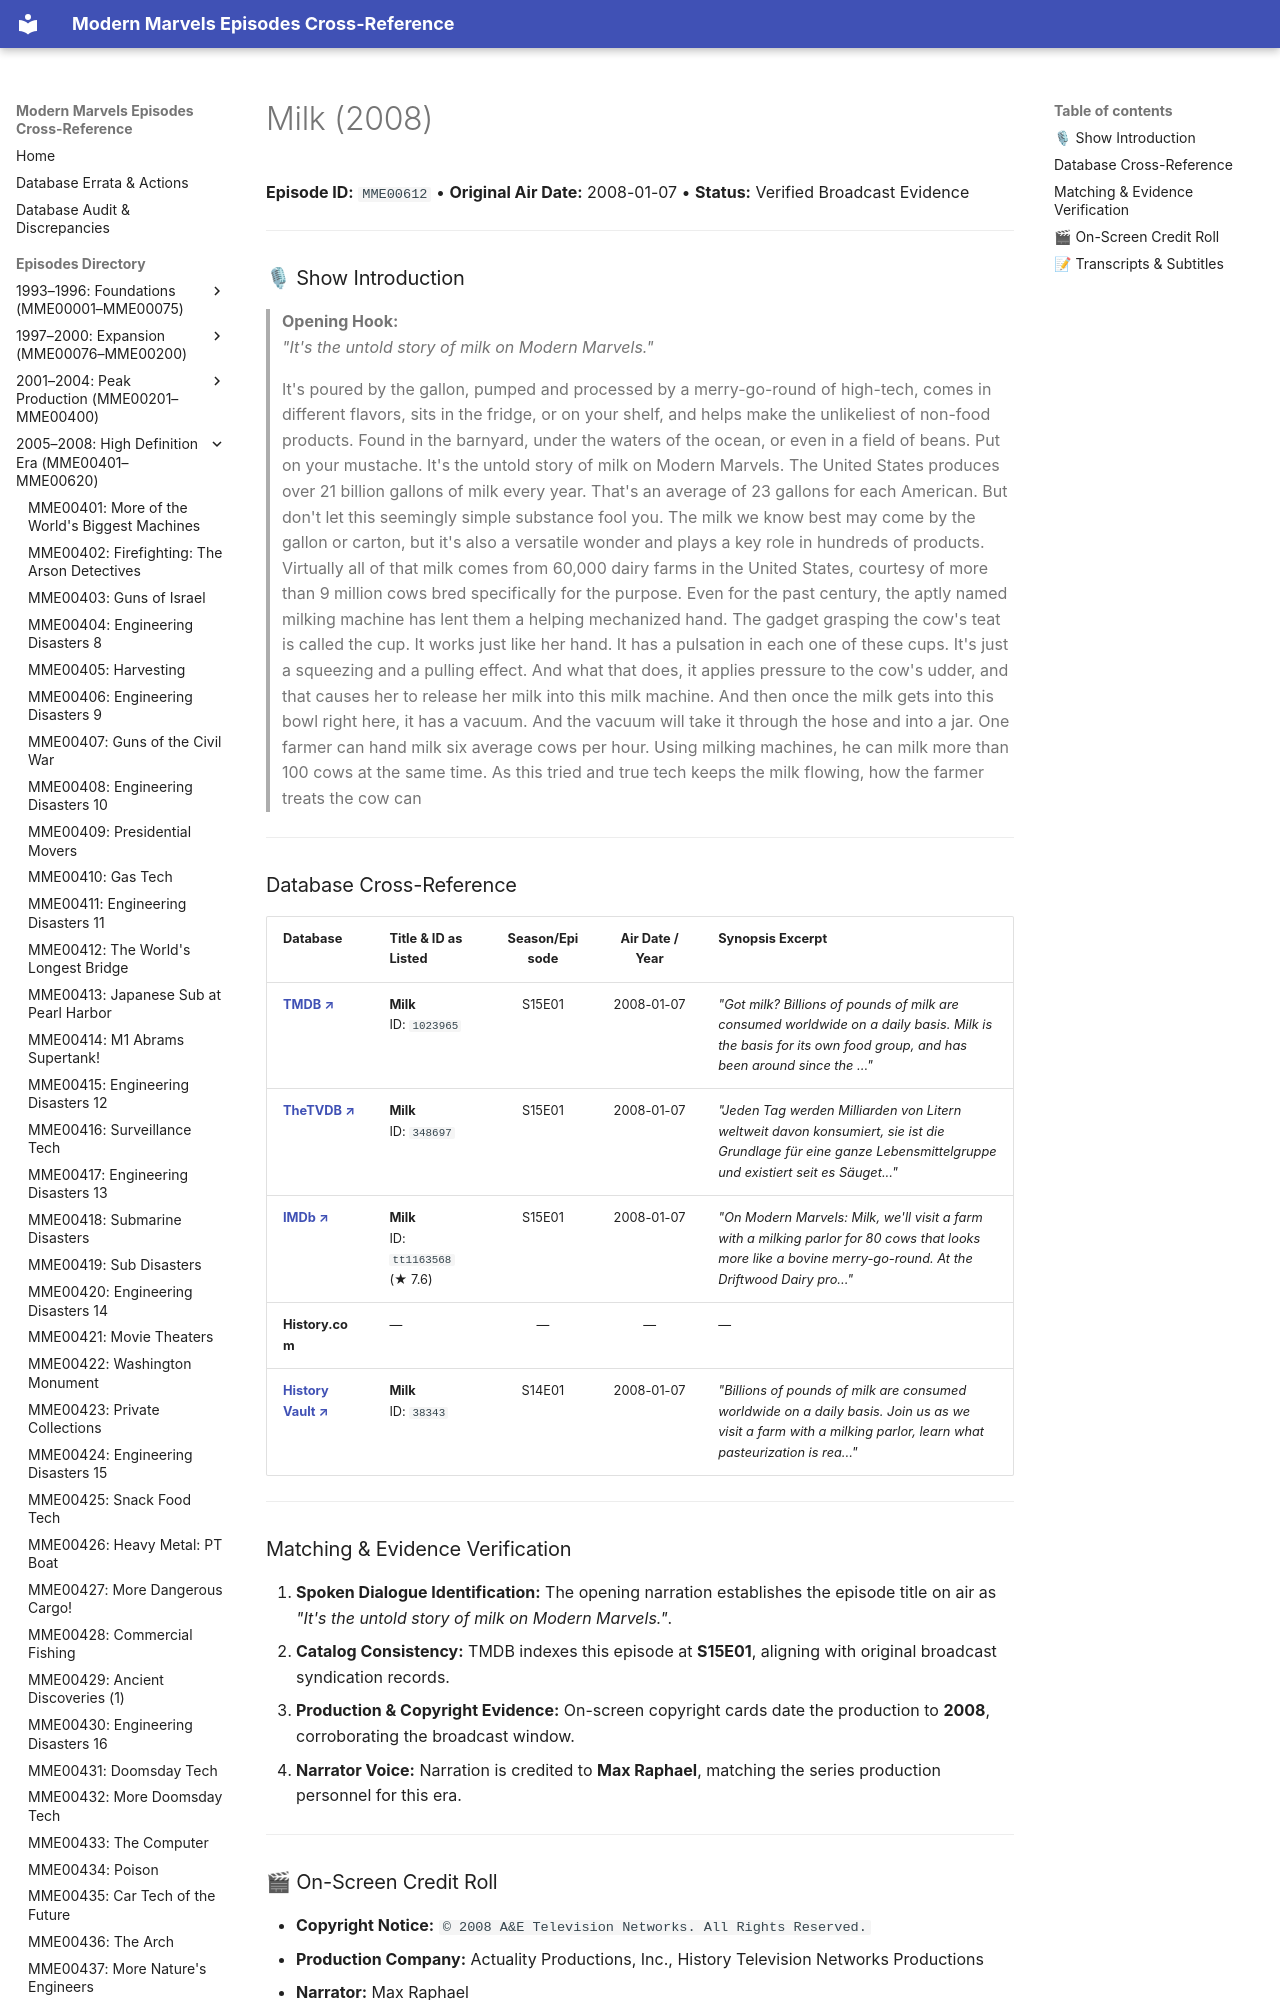

repository: ModernMarvelsFan/ModernMarvels · page: episodes/MME00612/index.html · generator: mkdocs

# Milk (2008)

**Episode ID:** `MME00612` • **Original Air Date:** 2008-01-07 • **Status:** Verified Broadcast Evidence

---

### 🎙 Show Introduction

> **Opening Hook:**  
> *"It's the untold story of milk on Modern Marvels."*
